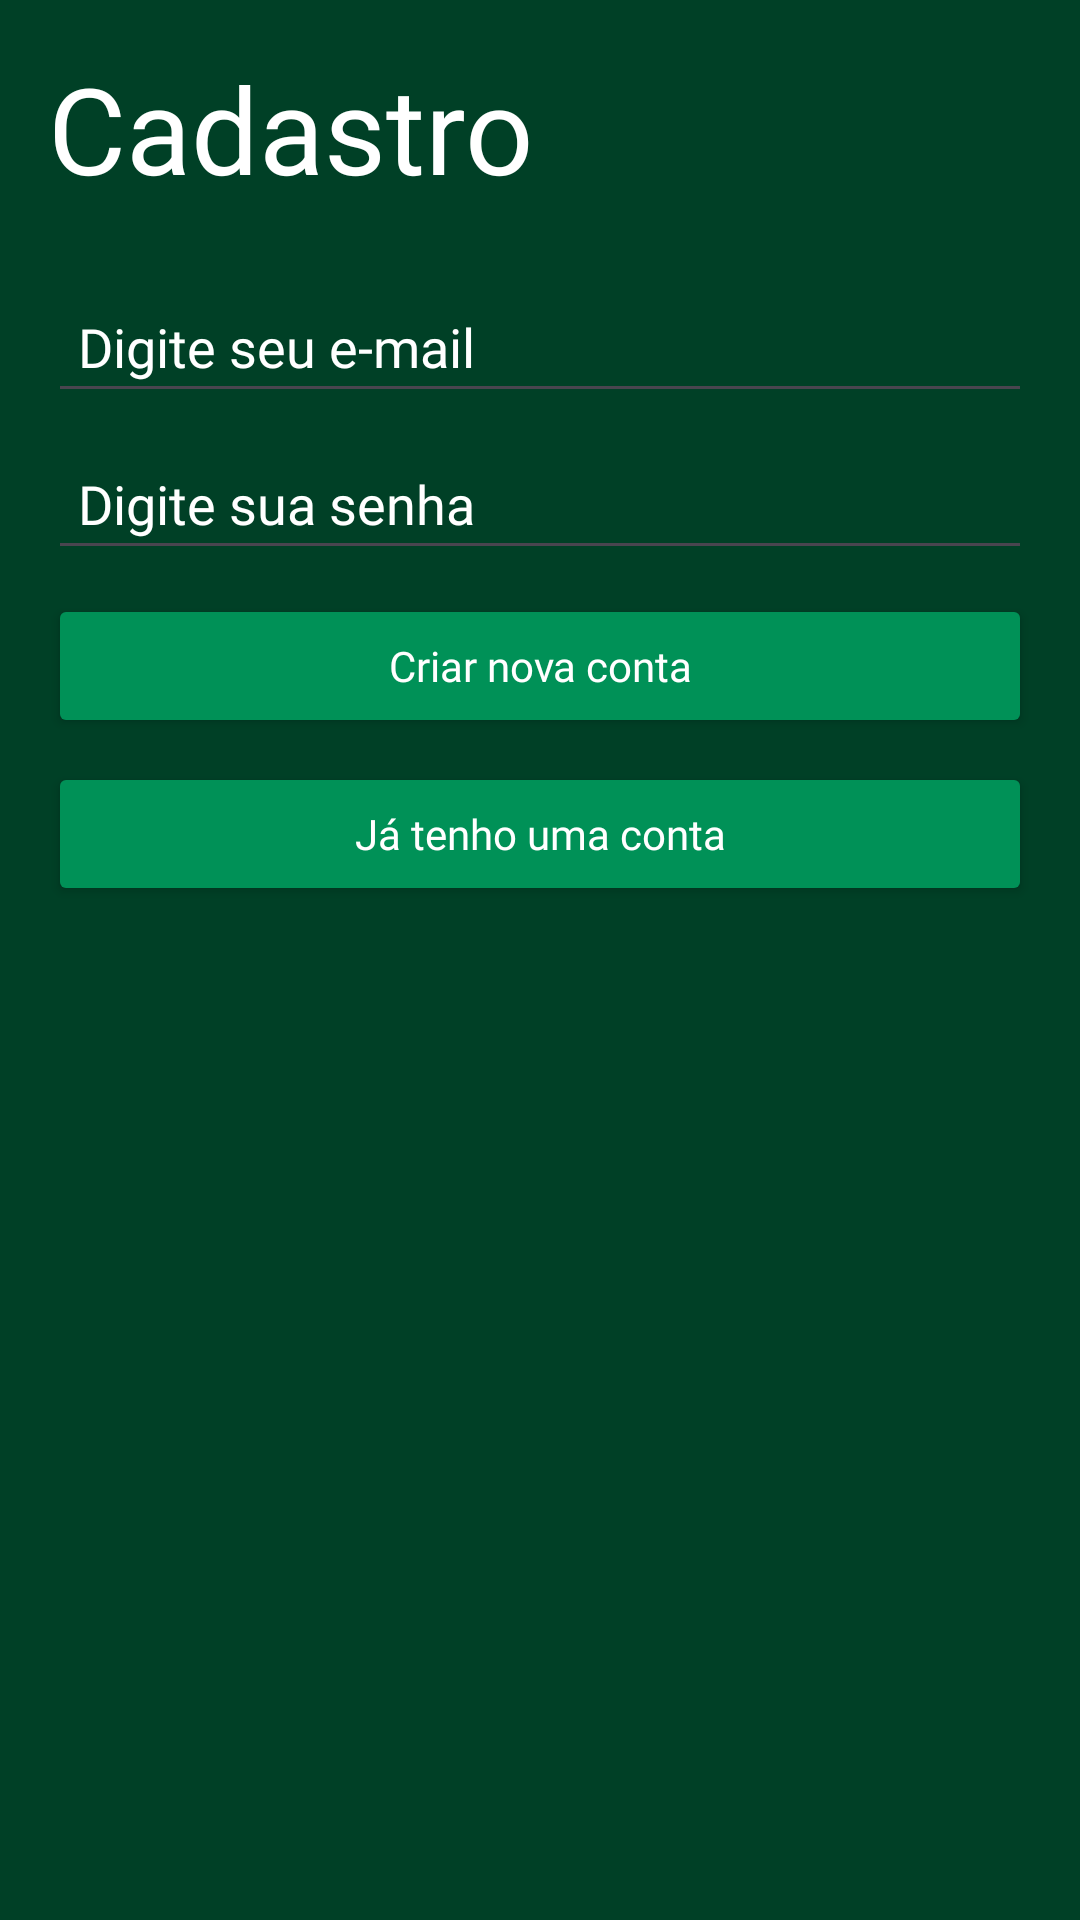

The Android layout XML behind this screen, and the referenced resources:
<!-- AndroidManifest.xml: application theme Theme.StarbuckssNewApp -->
<!-- res/layout/activity_cadastro.xml -->
<?xml version="1.0" encoding="utf-8"?>
<LinearLayout
    xmlns:android="http://schemas.android.com/apk/res/android"
    xmlns:app="http://schemas.android.com/apk/res-auto"
    xmlns:tools="http://schemas.android.com/tools"
    android:id="@+id/main"
    android:orientation="vertical"
    android:layout_width="match_parent"
    android:layout_height="match_parent"
    android:background="@color/greenDark"
    android:theme="@style/Base.Theme.StarbuckssNewApp"
    tools:context=".CadastroActivity">

    <TextView
        android:id="@+id/tituloCadastro"
        android:layout_width="wrap_content"
        android:layout_height="wrap_content"
        android:text="Cadastro"
        android:textSize="40sp"
        android:layout_margin="16dp"
        android:fontFamily="@font/lexend_deca"
        android:textColor="@color/white" />

    <EditText
        android:id="@+id/emailInputCadastro"
        android:layout_width="match_parent"
        android:layout_height="wrap_content"
        android:hint="Digite seu e-mail"
        android:layout_marginHorizontal="16dp"
        android:layout_marginTop="8dp"
        android:padding="10dp"
        android:inputType="textEmailAddress"
        android:textColorHint="@color/white"
        android:fontFamily="@font/lexend_deca"
        android:textColor="@color/white" />

    <EditText
        android:id="@+id/passwordInputCadastro"
        android:layout_width="match_parent"
        android:layout_height="wrap_content"
        android:hint="Digite sua senha"
        android:layout_marginHorizontal="16dp"
        android:layout_marginTop="8dp"
        android:padding="10dp"
        android:inputType="textPassword"
        android:textColorHint="@color/white"
        android:fontFamily="@font/lexend_deca"
        android:textColor="@color/white" />

    <Button
        android:id="@+id/ButtonLoginCadastro"
        android:layout_width="match_parent"
        android:layout_height="wrap_content"
        android:hint="Criar nova conta"
        android:layout_marginHorizontal="16dp"
        android:layout_marginTop="8dp"
        android:padding="10dp"
        android:textColorHint="@color/white"
        android:fontFamily="@font/lexend_deca"
        android:backgroundTint="@color/greenVariant"/>

    <Button
        android:id="@+id/ButtonCadastroCadastro"
        android:layout_width="match_parent"
        android:layout_height="wrap_content"
        android:hint="Já tenho uma conta"
        android:layout_marginHorizontal="16dp"
        android:layout_marginTop="8dp"
        android:padding="10dp"
        android:textColorHint="@color/white"
        android:fontFamily="@font/lexend_deca"
        android:backgroundTint="@color/greenVariant"/>

    <ImageView
        android:id="@+id/backArrowCadastro"
        android:layout_width="match_parent"
        android:layout_height="wrap_content"
        android:src="@drawable/back_arrow"
        android:layout_marginHorizontal="16dp"
        android:layout_marginTop="350dp"
        android:padding="10dp"
        android:layout_marginEnd="340dp"/>


</LinearLayout>
<!-- resources referenced by this layout -->
<resources>
  <color name="greenDark">#004026</color>
  <color name="greenVariant">#009157</color>
  <color name="white">#FFFFFFFF</color>
  <style name="Base.Theme.StarbuckssNewApp" parent="Theme.Material3.DayNight.NoActionBar">
          <item name="colorPrimary">@color/greenDark</item> --&gt;
      </style>
  <style name="Theme.StarbuckssNewApp" parent="Base.Theme.StarbuckssNewApp" />
</resources>
